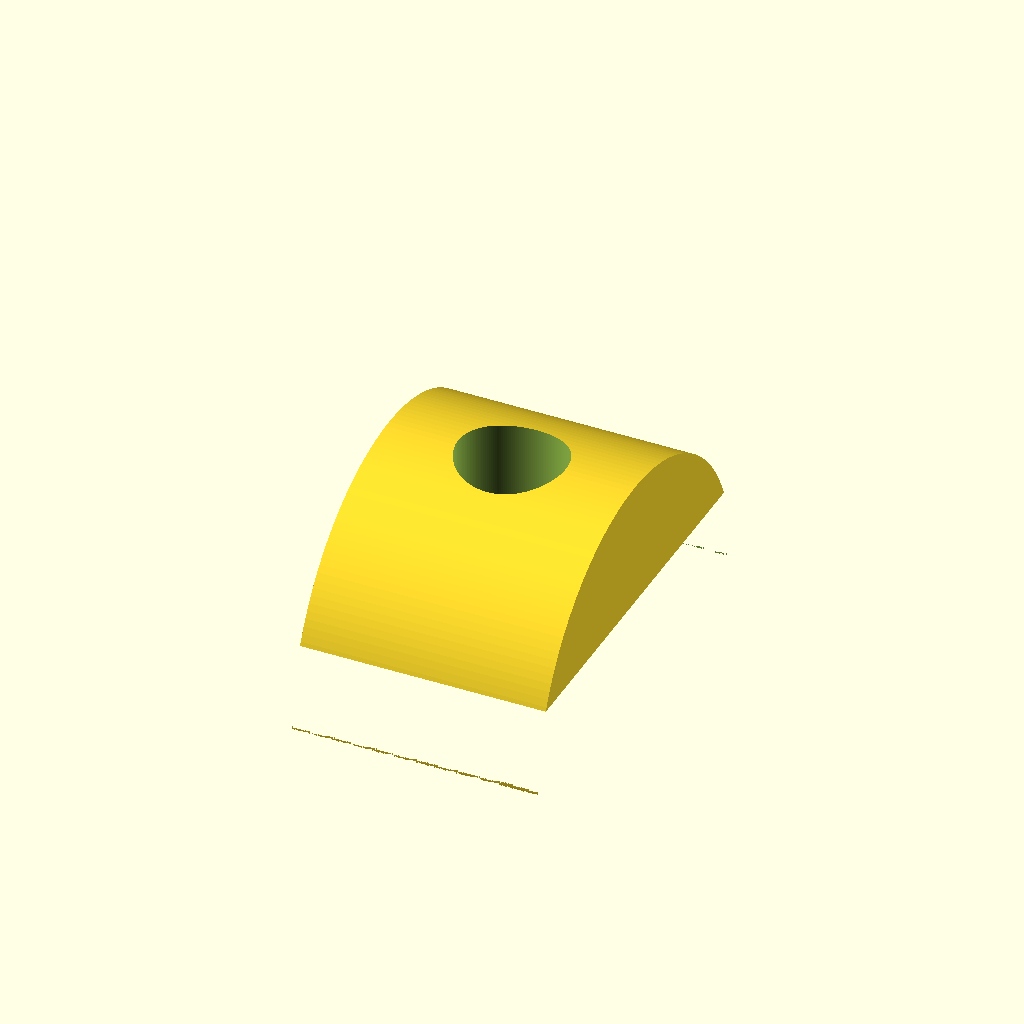
Cell 1: the model at its default parameters.
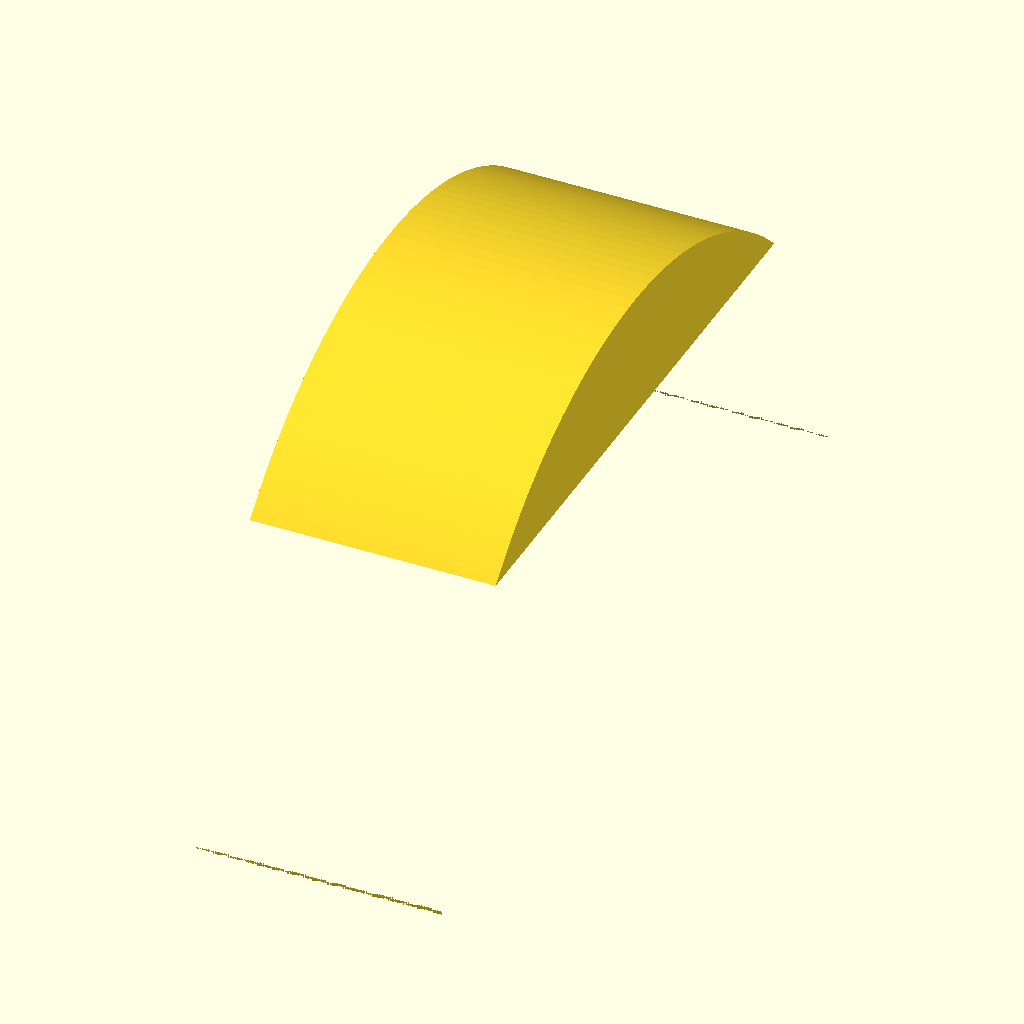
Cell 2: diameter = 54 (everything else at default).
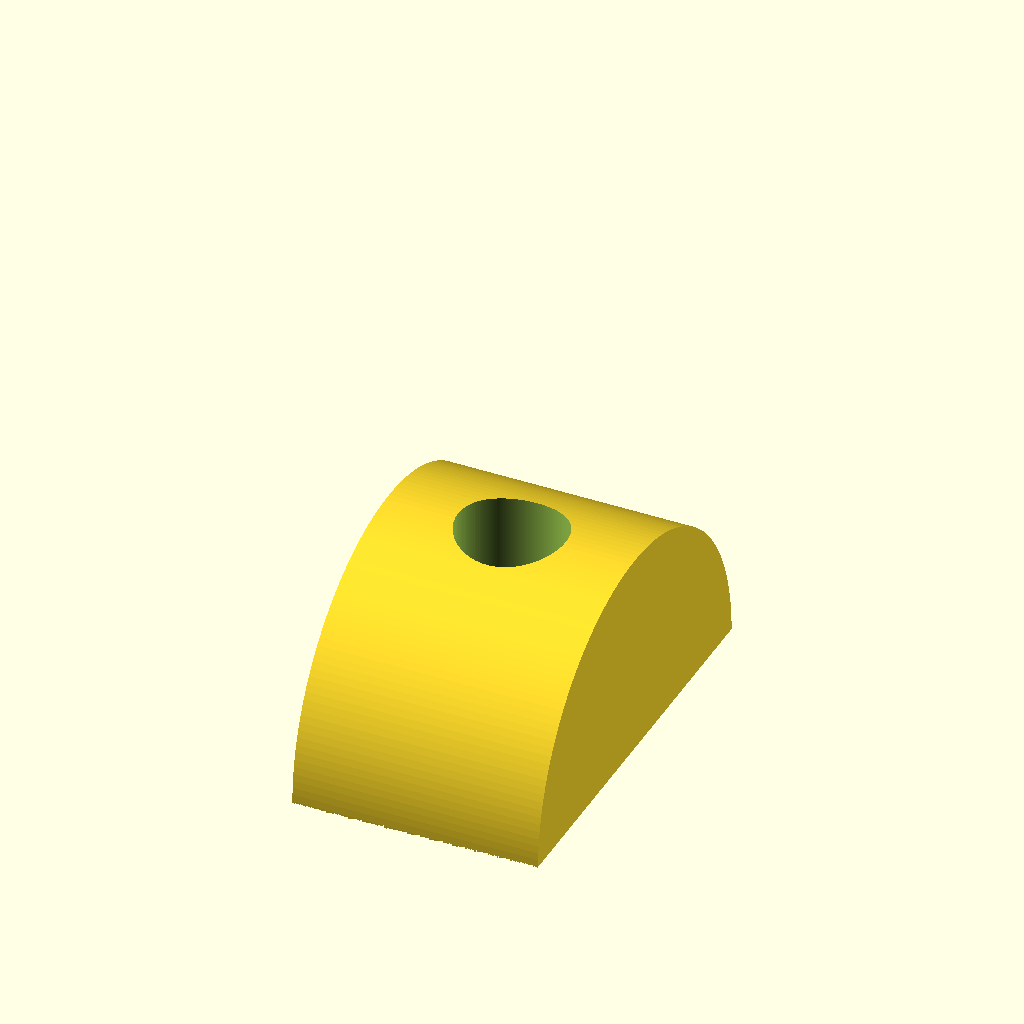
Cell 3: height = 10.5 (everything else at default).
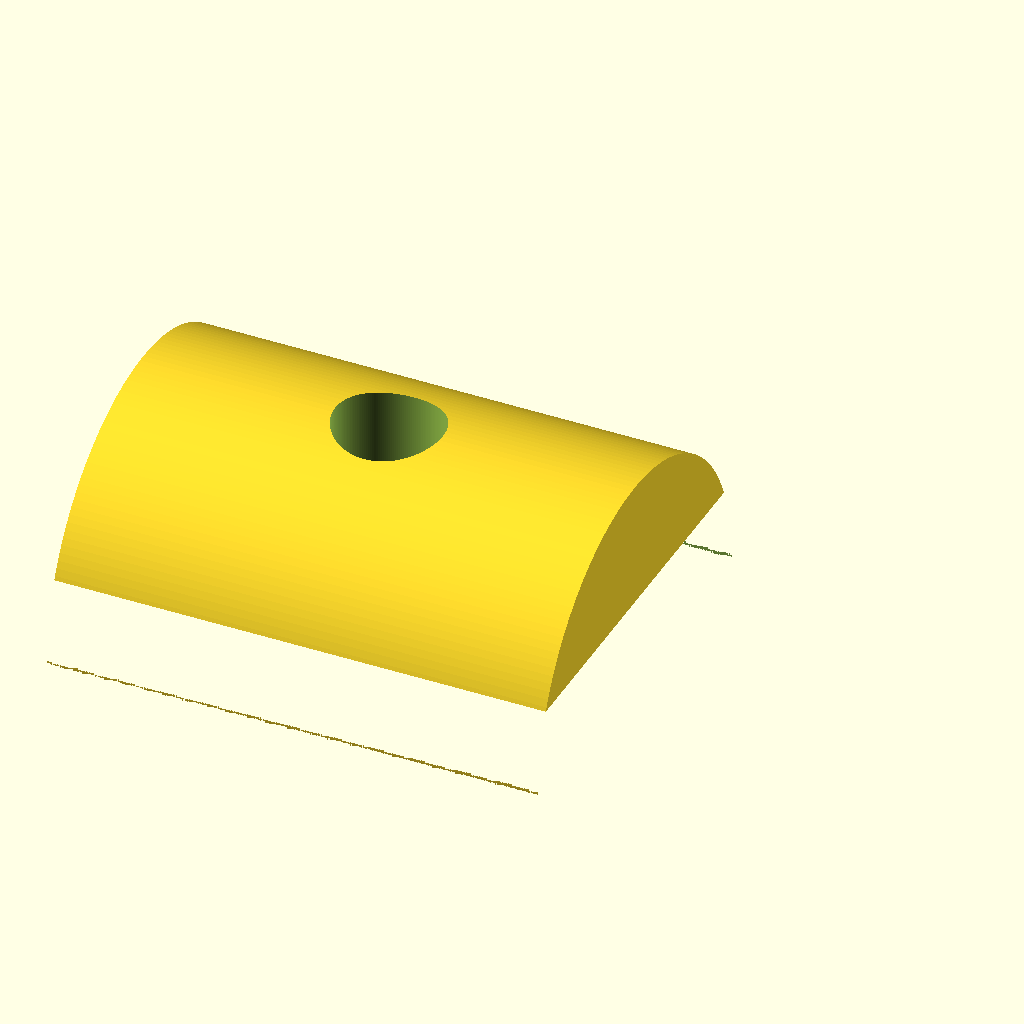
Cell 4: thickness = 32 (everything else at default).
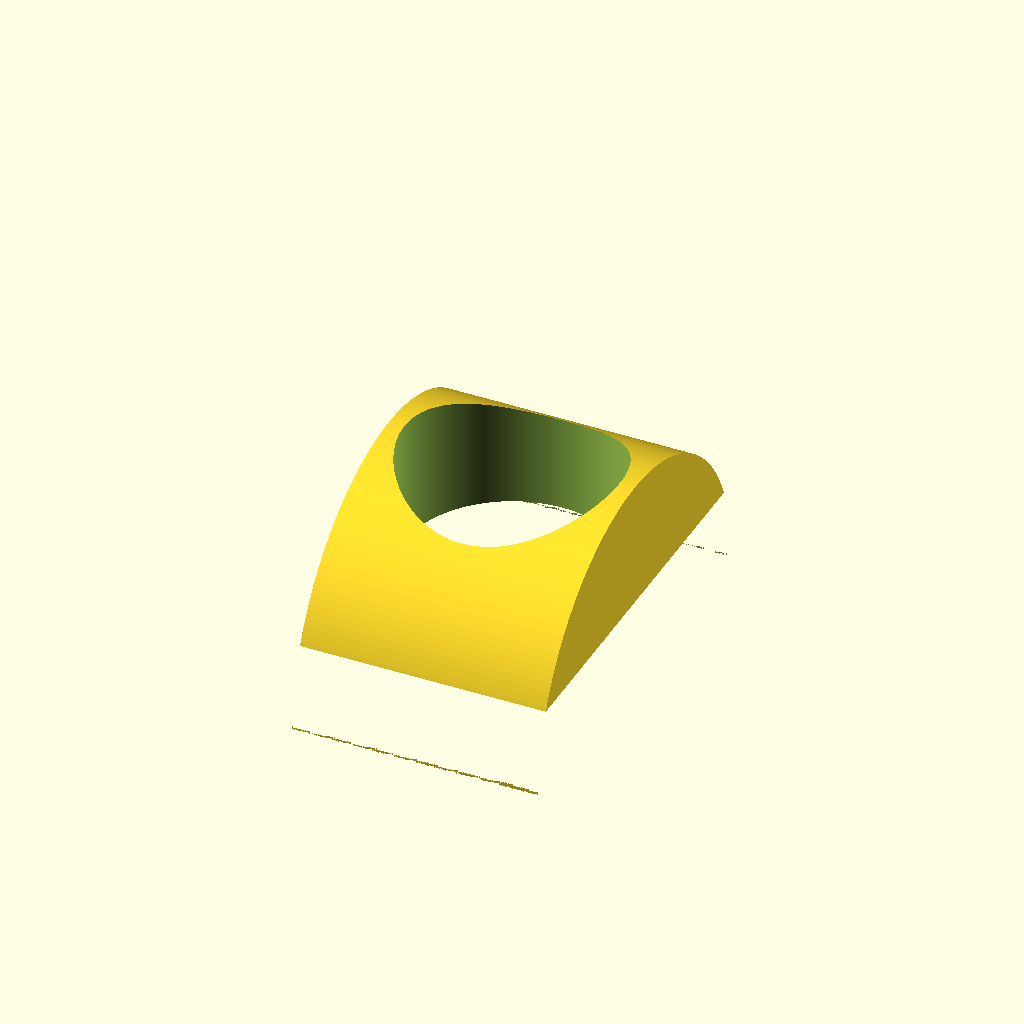
Cell 5: holeRadius = 7 (everything else at default).
All cells are drawn from one camera (rotation 55°, 0°, 25°, orthographic, colour scheme Cornfield), so only the parameter changes between them.
The OpenSCAD source (household/chair-screw-replacement.scad):
$fn = 180;

diameter = 27;
height = 5.25;
thickness = 16;
holeRadius = 3.5;

translate([0, 0, -height - 3]) rotate([0, -90, 0]) difference() {
    translate([3, 0, 0])  cylinder(r=diameter/2, thickness);
    translate([-diameter/2 - height, -diameter/2, -1]) cube([diameter, diameter, thickness + 2]);
    translate([height, 0, thickness/2]) rotate([0, 90, 0]) cylinder(r=holeRadius, 3 * height);    
}
Parameter table extracted from the source (name, type, default, range or options):
diameter: number, default 27
height: number, default 5.25
thickness: number, default 16
holeRadius: number, default 3.5
